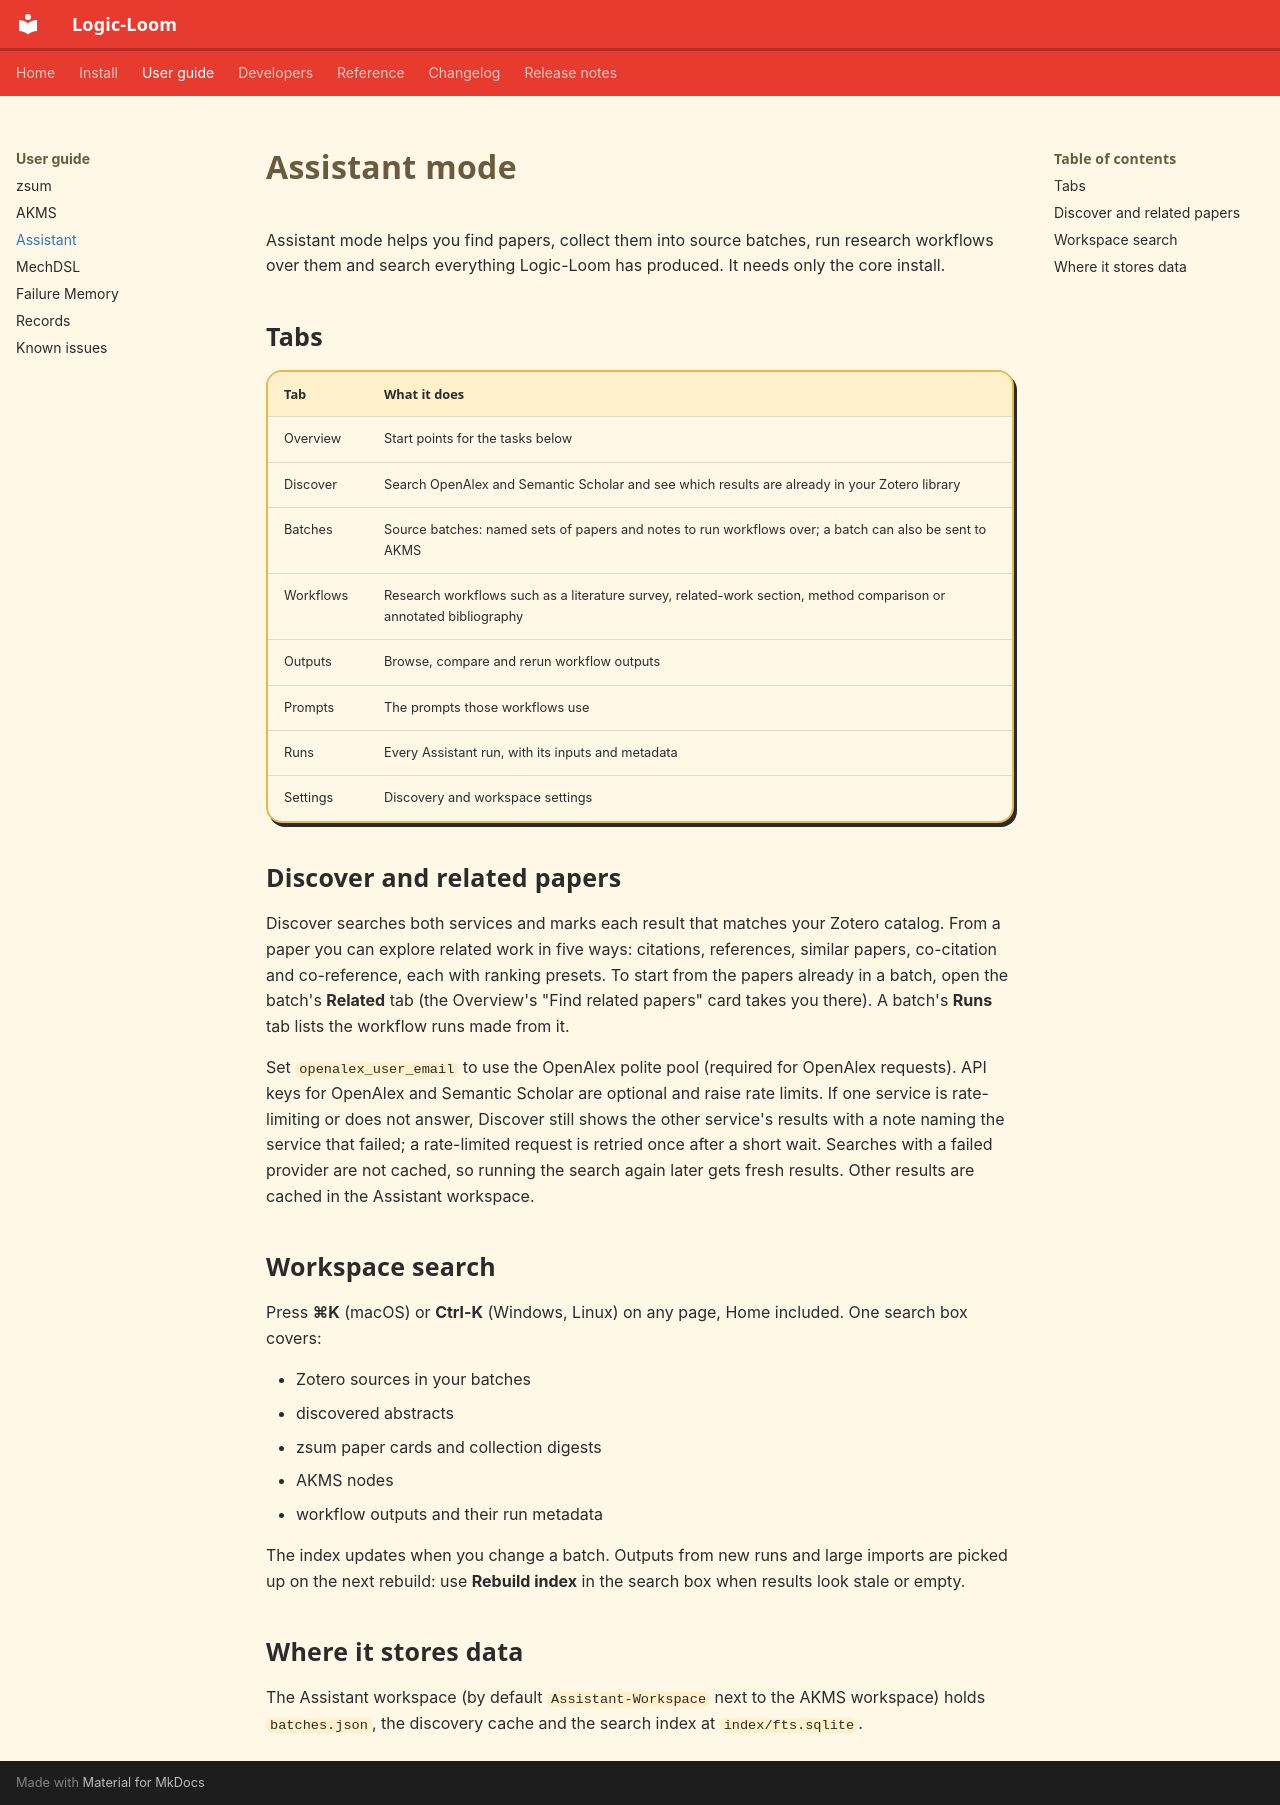

repository: CEmM2/Logic-Loom · page: guide/assistant.html · generator: mkdocs

# Assistant mode

Assistant mode helps you find papers, collect them into source batches, run research
workflows over them and search everything Logic-Loom has produced. It needs only the core
install.

## Tabs

| Tab | What it does |
| --- | --- |
| Overview | Start points for the tasks below |
| Discover | Search OpenAlex and Semantic Scholar and see which results are already in your Zotero library |
| Batches | Source batches: named sets of papers and notes to run workflows over; a batch can also be sent to AKMS |
| Workflows | Research workflows such as a literature survey, related-work section, method comparison or annotated bibliography |
| Outputs | Browse, compare and rerun workflow outputs |
| Prompts | The prompts those workflows use |
| Runs | Every Assistant run, with its inputs and metadata |
| Settings | Discovery and workspace settings |

## Discover and related papers

Discover searches both services and marks each result that matches your Zotero catalog.
From a paper you can explore related work in five ways: citations, references, similar
papers, co-citation and co-reference, each with ranking presets. To start from the
papers already in a batch, open the batch's **Related** tab (the Overview's "Find related
papers" card takes you there). A batch's **Runs** tab lists the workflow runs made from it.

Set `openalex_user_email` to use the OpenAlex polite pool (required for OpenAlex
requests). API keys for OpenAlex and Semantic Scholar are optional and raise rate limits.
If one service is rate-limiting or does not answer, Discover still shows the other
service's results with a note naming the service that failed; a rate-limited request
is retried once after a short wait. Searches with a failed provider are not cached, so
running the search again later gets fresh results. Other results are cached in the
Assistant workspace.

## Workspace search

Press **⌘K** (macOS) or **Ctrl-K** (Windows, Linux) on any page, Home included. One search box
covers:

- Zotero sources in your batches
- discovered abstracts
- zsum paper cards and collection digests
- AKMS nodes
- workflow outputs and their run metadata

The index updates when you change a batch. Outputs from new runs and large imports are
picked up on the next rebuild: use **Rebuild index** in the search box when results look
stale or empty.

## Where it stores data

The Assistant workspace (by default `Assistant-Workspace` next to the AKMS workspace)
holds `batches.json`, the discovery cache and the search index at `index/fts.sqlite`.
